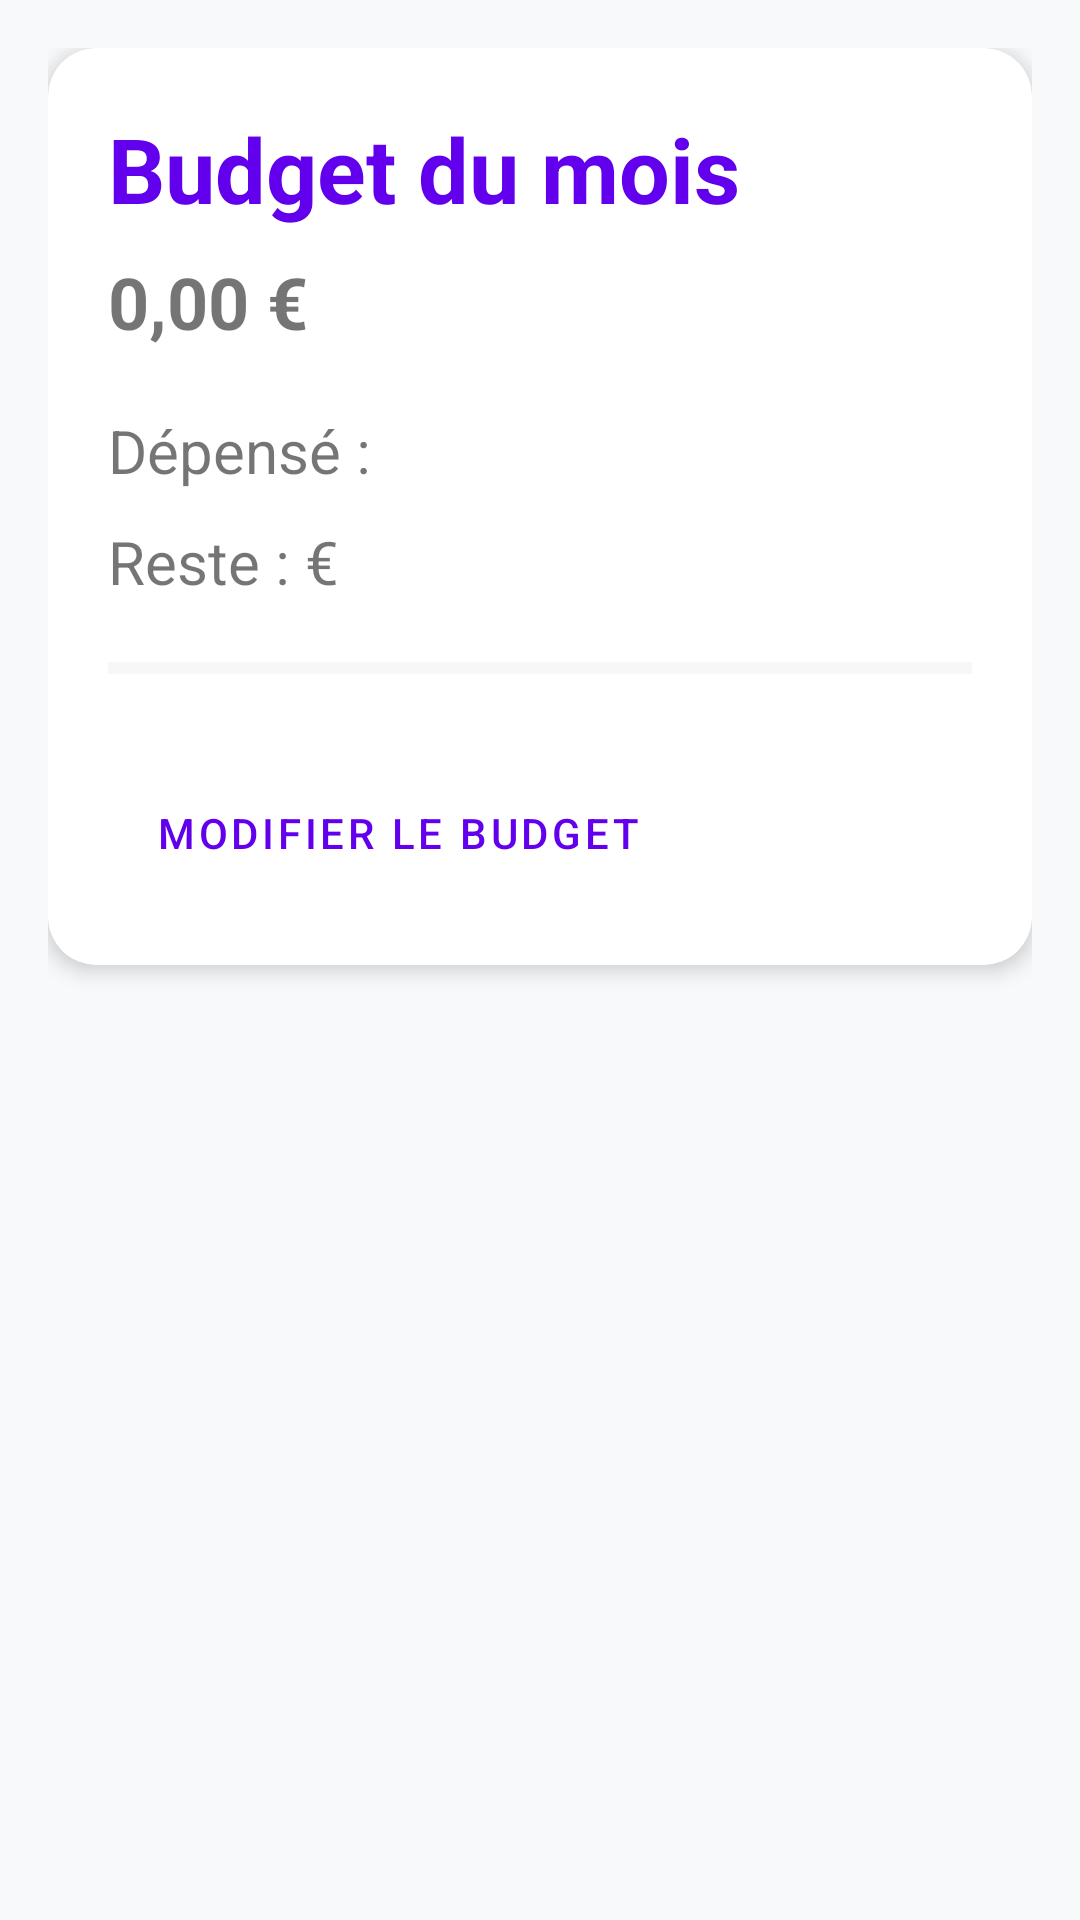

Here is an Android app screen rendered from its layout file. Give the layout XML and the strings, colors and styles it references.
<!-- AndroidManifest.xml: application theme Theme.GestionDepenses -->
<!-- res/layout/fragment_budget.xml -->
<?xml version="1.0" encoding="utf-8"?>
<ScrollView xmlns:android="http://schemas.android.com/apk/res/android"
    xmlns:app="http://schemas.android.com/apk/res-auto"
    android:layout_width="match_parent"
    android:layout_height="match_parent"
    android:background="@color/background">

    <LinearLayout
        android:layout_width="match_parent"
        android:layout_height="wrap_content"
        android:orientation="vertical"
        android:padding="16dp">

        
        <com.google.android.material.card.MaterialCardView
            android:id="@+id/cardBudget"
            android:layout_width="match_parent"
            android:layout_height="wrap_content"
            android:layout_marginBottom="16dp"
            app:cardCornerRadius="16dp"
            app:cardElevation="4dp">

            <LinearLayout
                android:layout_width="match_parent"
                android:layout_height="wrap_content"
                android:orientation="vertical"
                android:padding="20dp">

                <TextView
                    android:layout_width="wrap_content"
                    android:layout_height="wrap_content"
                    android:text="Budget du mois"
                    android:textSize="30sp"
                    android:textStyle="bold"
                    android:textColor="@color/primary" />

                <TextView
                    android:id="@+id/tvBudget"
                    android:layout_width="wrap_content"
                    android:layout_height="wrap_content"
                    android:text="0,00 €"
                    android:textSize="24sp"
                    android:textStyle="bold"
                    android:layout_marginTop="8dp" />

                <TextView
                    android:id="@+id/tvSpent"
                    android:layout_width="wrap_content"
                    android:layout_height="wrap_content"
                    android:layout_marginTop="20dp"
                    android:text="@string/d_pens"
                    android:textSize="20sp" />

                <TextView
                    android:id="@+id/tvRemaining"
                    android:layout_width="wrap_content"
                    android:layout_height="wrap_content"
                    android:layout_marginTop="10dp"
                    android:text="@string/reste"
                    android:textSize="20sp" />

                <ProgressBar
                    android:id="@+id/progressBar"
                    style="?android:attr/progressBarStyleHorizontal"
                    android:layout_width="match_parent"
                    android:layout_height="12dp"
                    android:layout_marginTop="16dp"
                    android:progressTint="@color/accent"
                    android:progressBackgroundTint="#E0E0E0" />

                <Button
                    android:id="@+id/btnSetBudget"
                    android:layout_width="wrap_content"
                    android:layout_height="wrap_content"
                    android:text="Modifier le budget"
                    android:layout_marginTop="25dp"
                    style="@style/Widget.MaterialComponents.Button.OutlinedButton"
                    android:textColor="@color/primary" />

            </LinearLayout>
        </com.google.android.material.card.MaterialCardView>

    </LinearLayout>
</ScrollView>
<!-- resources referenced by this layout -->
<resources>
  <color name="accent">#03DAC5</color>
  <color name="background">#F8F9FA</color>
  <color name="primary">#6200EE</color>
  <string name="d_pens">Dépensé :</string>
  <string name="reste">Reste : €</string>
  <style name="Theme.GestionDepenses" parent="Theme.MaterialComponents.DayNight.NoActionBar">
          <item name="colorPrimary">@color/primary</item>
          <item name="colorPrimaryDark">@color/primaryDark</item>
          <item name="colorAccent">@color/accent</item>
          <item name="android:statusBarColor">@color/primaryDark</item>
          <item name="android:windowBackground">@color/background</item>
      </style>
  <color name="primaryDark">#3700B3</color>
</resources>
